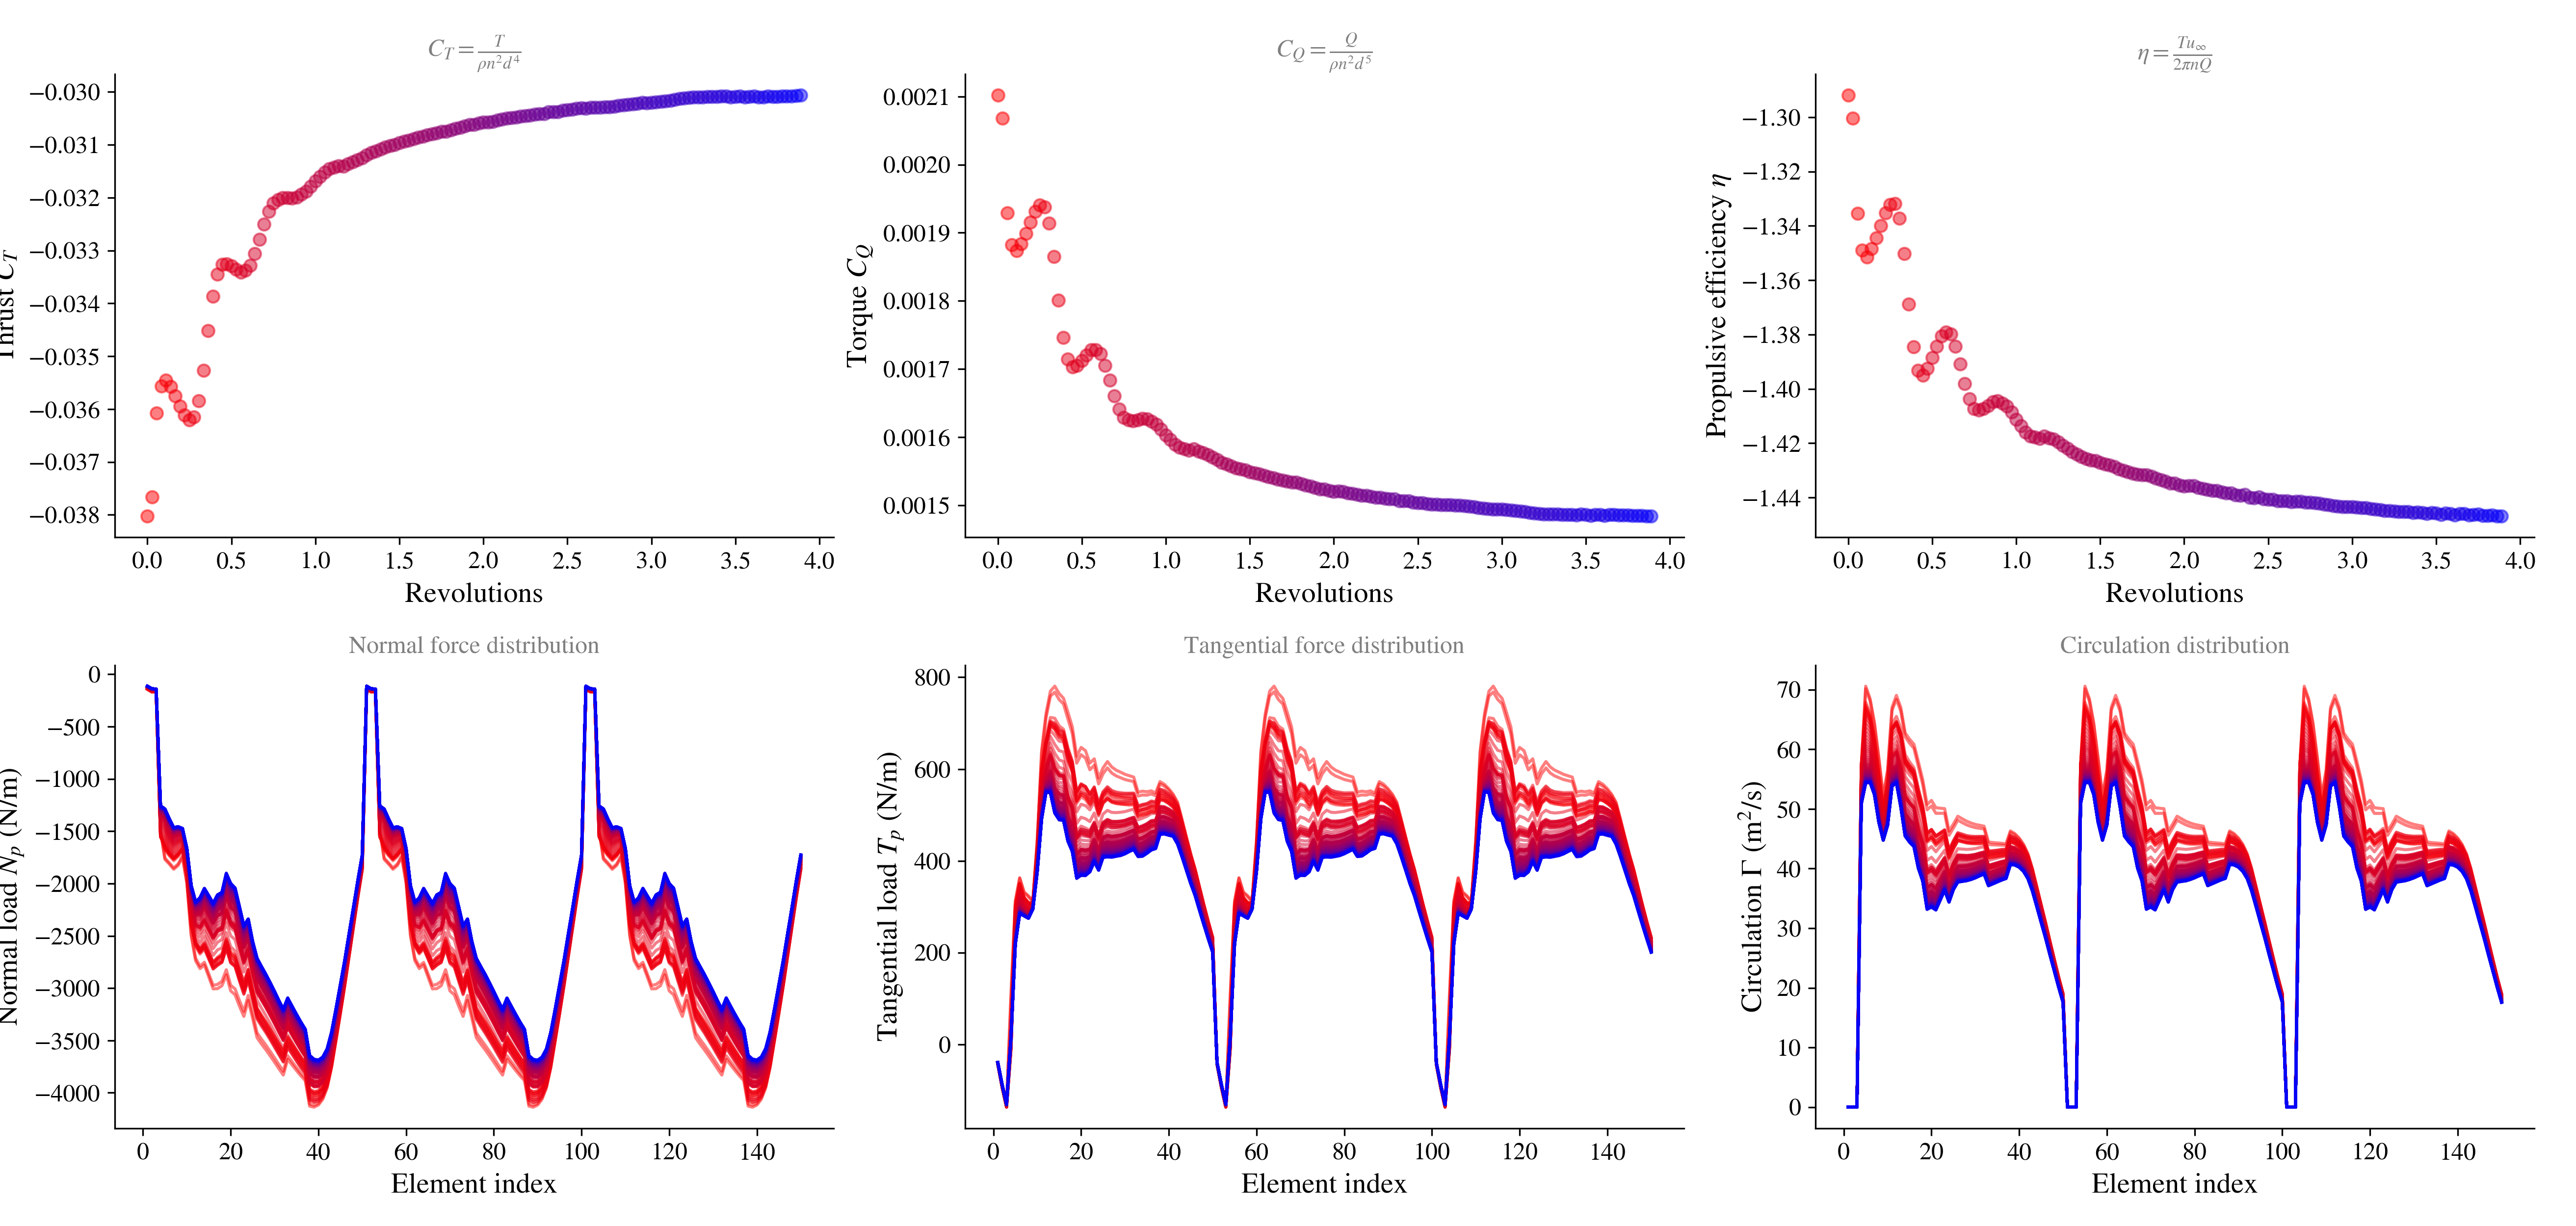

Data behind this chart, as committed beside it:
ref age (deg), T, DT, RPM_1, CT_1, CQ_1, eta_1
0.0, 0.0, 0.1377, 12.1, -0.03803, 0.002102, -1.292
10.0, 0.1377, 0.1377, 12.1, -0.03766, 0.002068, -1.3
20.0, 0.2755, 0.1377, 12.1, -0.03608, 0.001929, -1.335
30.0, 0.4132, 0.1377, 12.1, -0.03556, 0.001882, -1.349
40.0, 0.551, 0.1377, 12.1, -0.03546, 0.001873, -1.351
50.0, 0.6887, 0.1377, 12.1, -0.03558, 0.001884, -1.348
60, 0.8264, 0.1377, 12.1, -0.03575, 0.001899, -1.344
70, 0.9642, 0.1377, 12.1, -0.03594, 0.001916, -1.34
80, 1.102, 0.1377, 12.1, -0.03612, 0.001931, -1.335
90, 1.24, 0.1377, 12.1, -0.0362, 0.00194, -1.332
100, 1.377, 0.1377, 12.1, -0.03615, 0.001938, -1.332
110, 1.515, 0.1377, 12.1, -0.03585, 0.001914, -1.337
120, 1.653, 0.1377, 12.1, -0.03527, 0.001865, -1.35
130, 1.791, 0.1377, 12.1, -0.03452, 0.001801, -1.369
140, 1.928, 0.1377, 12.1, -0.03386, 0.001746, -1.385
150, 2.066, 0.1377, 12.1, -0.03345, 0.001714, -1.393
160, 2.204, 0.1377, 12.1, -0.03327, 0.001703, -1.395
170.0, 2.342, 0.1377, 12.1, -0.03325, 0.001705, -1.392
180.0, 2.479, 0.1377, 12.1, -0.03329, 0.001712, -1.389
190.0, 2.617, 0.1377, 12.1, -0.03336, 0.00172, -1.384
200, 2.755, 0.1377, 12.1, -0.03341, 0.001728, -1.381
210, 2.893, 0.1377, 12.1, -0.03337, 0.001728, -1.379
220, 3.03, 0.1377, 12.1, -0.03328, 0.001722, -1.38
230, 3.168, 0.1377, 12.1, -0.03306, 0.001705, -1.384
240, 3.306, 0.1377, 12.1, -0.03279, 0.001683, -1.391
250, 3.444, 0.1377, 12.1, -0.03251, 0.00166, -1.398
260, 3.581, 0.1377, 12.1, -0.03226, 0.001641, -1.404
270, 3.719, 0.1377, 12.1, -0.0321, 0.001629, -1.407
280, 3.857, 0.1377, 12.1, -0.03204, 0.001625, -1.408
290, 3.994, 0.1377, 12.1, -0.032, 0.001624, -1.407
300, 4.132, 0.1377, 12.1, -0.032, 0.001625, -1.406
310, 4.27, 0.1377, 12.1, -0.03201, 0.001627, -1.405
320, 4.408, 0.1377, 12.1, -0.03199, 0.001626, -1.404
330, 4.545, 0.1377, 12.1, -0.03193, 0.001623, -1.405
340.0, 4.683, 0.1377, 12.1, -0.03188, 0.001618, -1.406
350.0, 4.821, 0.1377, 12.1, -0.03179, 0.001611, -1.409
360.0, 4.959, 0.1377, 12.1, -0.03168, 0.001603, -1.411
370.0, 5.096, 0.1377, 12.1, -0.0316, 0.001596, -1.414
380, 5.234, 0.1377, 12.1, -0.03151, 0.001589, -1.416
390, 5.372, 0.1377, 12.1, -0.03146, 0.001585, -1.417
400, 5.51, 0.1377, 12.1, -0.03143, 0.001583, -1.418
410, 5.647, 0.1377, 12.1, -0.03139, 0.00158, -1.418
420, 5.785, 0.1377, 12.1, -0.03141, 0.001582, -1.417
430, 5.923, 0.1377, 12.1, -0.03136, 0.001579, -1.418
440, 6.061, 0.1377, 12.1, -0.03133, 0.001577, -1.419
450, 6.198, 0.1377, 12.1, -0.03129, 0.001574, -1.42
460, 6.336, 0.1377, 12.1, -0.03124, 0.00157, -1.421
470, 6.474, 0.1377, 12.1, -0.03119, 0.001566, -1.422
480, 6.612, 0.1377, 12.1, -0.03114, 0.001562, -1.423
490, 6.749, 0.1377, 12.1, -0.03112, 0.00156, -1.424
500, 6.887, 0.1377, 12.1, -0.03108, 0.001557, -1.425
510, 7.025, 0.1377, 12.1, -0.03104, 0.001555, -1.426
520, 7.163, 0.1377, 12.1, -0.03102, 0.001553, -1.426
530, 7.3, 0.1377, 12.1, -0.031, 0.001552, -1.426
540, 7.438, 0.1377, 12.1, -0.03096, 0.001549, -1.427
550, 7.576, 0.1377, 12.1, -0.03094, 0.001547, -1.428
560, 7.713, 0.1377, 12.1, -0.03092, 0.001546, -1.428
570, 7.851, 0.1377, 12.1, -0.03089, 0.001544, -1.429
580, 7.989, 0.1377, 12.1, -0.03086, 0.001542, -1.43
590, 8.127, 0.1377, 12.1, -0.03084, 0.00154, -1.43
... 85 more rows
